4-way image classification set "brain_mri(clean_dataset)" from GitHub (tuankiet050605/US-Plates-classification); label vocabulary: glioma, meningioma, no tumor, pituitary tumor.

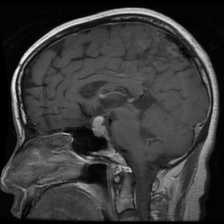
Label: pituitary tumor

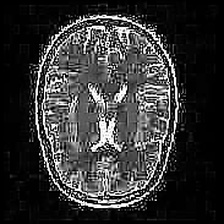
Label: no tumor

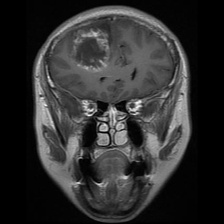
Label: glioma

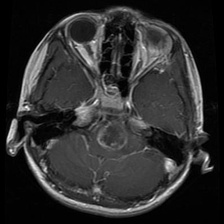
Label: glioma

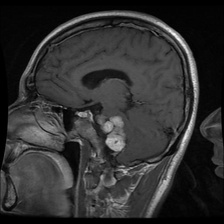
Label: meningioma

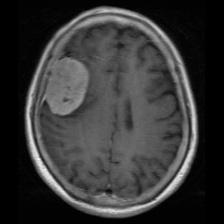
Label: meningioma
